Run: headless pygame with SDL's dummy video driver; simulated clock (each Clock.tick advances the game by its frame time, no real sleeping); random seed 0; keys injected as events and as key.get_pressed() state; mouse plan: one left click at the window centre at the start of phase 2, then a move to the lower-right quarter at the start of phase 3.
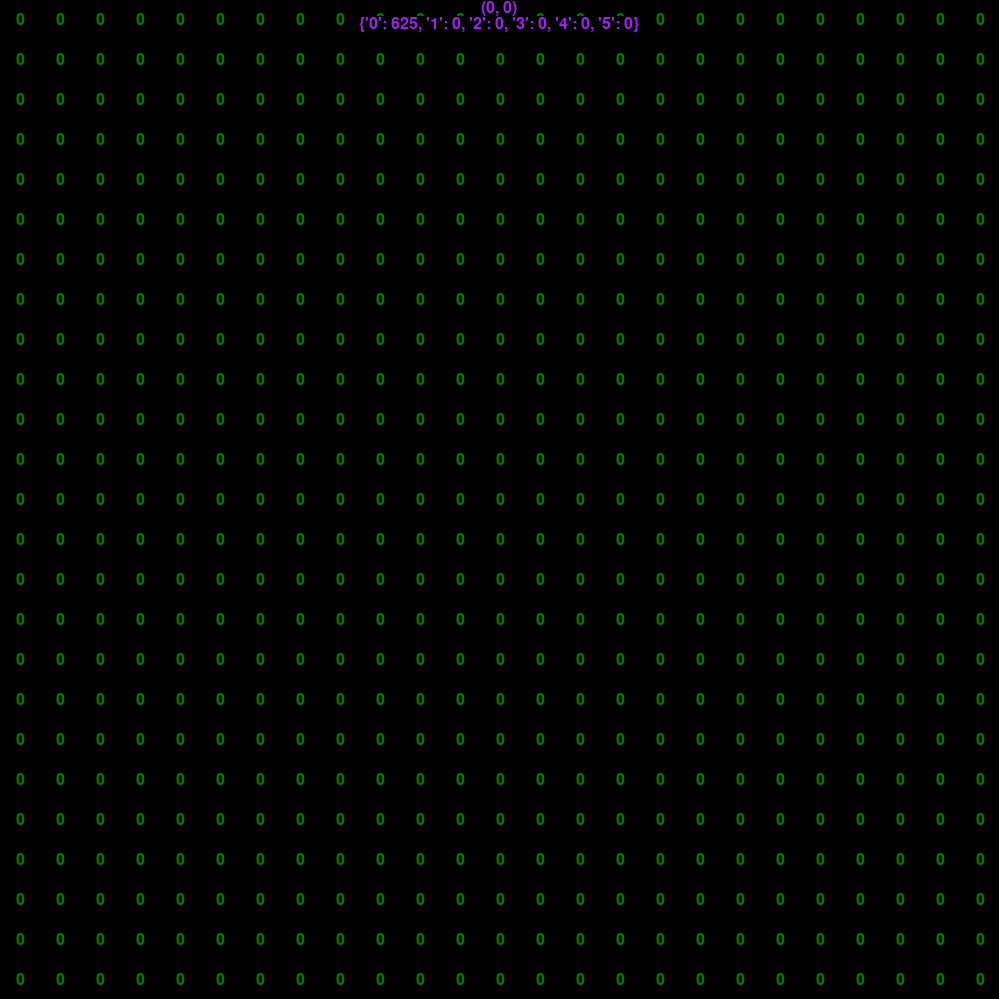
Frame 1 of 4 · flips 1–60 · no input
Frame 2 of 4 · flips 61–180 · clicked the window centre · tapped SPACE, RETURN · held RIGHT (→), D · screen unchanged from frame 1, image omitted
Frame 3 of 4 · flips 181–300 · moved the mouse to the lower-right quarter · held DOWN (↓), S · screen unchanged from frame 2, image omitted
Frame 4 of 4 · flips 301–420 · held LEFT (←), A, UP (↑), W · screen unchanged from frame 3, image omitted

The pygame program that drew these frames:

import pygame as pg
from pygame._sdl2 import Window
from typing import Tuple


class PyGame:
	def __init__(self, window_size: Tuple[int, int] = (1280, 720), caption: str = ""):
		pg.init()
		pg.font.init()
		self.FONT = pg.font.Font(size=24)

		self.window = pg.display.set_mode(window_size, pg.RESIZABLE)
		#Window.from_display_module().maximize()
		self.surfaces = {
			"bg": [
				pg.surface.Surface(self.window.get_size(), pg.SRCALPHA),
				pg.surface.Surface(self.window.get_size(), pg.SRCALPHA),
				pg.surface.Surface(self.window.get_size(), pg.SRCALPHA)
			],
			"fg": [
				pg.surface.Surface(self.window.get_size(), pg.SRCALPHA),
				pg.surface.Surface(self.window.get_size(), pg.SRCALPHA),
				pg.surface.Surface(self.window.get_size(), pg.SRCALPHA)
			]
		}
		self.clock = pg.time.Clock()
		self.lifespan = self.clock.tick()
		self.is_running = True
		self.is_paused = False
		if caption: pg.display.set_caption(caption)

		self.clicking = False
	
	def game(self):
		raise Exception("game() is not yet implemented.")

	def run(self):
		while self.is_running:
			# If window is prompted to close
			if pg.event.get(pg.QUIT):
				self.is_running = False

			# Clear the canvas
			for layer in self.surfaces:
				for n in self.surfaces[layer]:
					n.fill((255, 255, 255, 0))
			self.window.fill("black")

			# Game logic
			self.game()
			
			# Update the canvas
			for layer in self.surfaces:
				for n in self.surfaces[layer]:
					self.window.blit(n, (0, 0))
			pg.display.update()

			if not self.is_paused:
				self.clock.tick()
				self.lifespan += self.clock.get_time()
			elif pg.event.get(pg.MOUSEBUTTONUP):
				self.is_paused = False
		pg.quit()

class Visualizer(PyGame):
	def __init__(self, cell_size: int = 50, caption: str = "", n: int = 8):
		super().__init__((n * cell_size - 1, n * cell_size - 1), caption)
		
		self.CELL_SIZE = cell_size
		matrix = []
		for _ in range(n):
			matrix.append([0 for _ in range(n)])
		self.matrix = matrix
		self.moves = [
			(-1, -1), (-1, 0), (-1, 1),
			(0, -1), (0, 1),
			(1, -1), (1, 0), (1, 1)
		]
		self.current_pos = (None, None)
		self.offset = (0, 0)

	def game(self):
		if pg.event.get(pg.MOUSEBUTTONDOWN):
			self.clicking = True
		if pg.event.get(pg.MOUSEBUTTONUP):
			self.clicking = False
			self.current_pos = (None, None)

		if self.clicking:
			mouse_pos = pg.mouse.get_pos()
			pos = (mouse_pos[0] // self.CELL_SIZE, mouse_pos[1] // self.CELL_SIZE)
			if self.is_valid_pos(pos) and pos != self.current_pos:
				if self.matrix[pos[0]][pos[1]] < 1:
					is_viable = True
					for move in self.moves:
						if not self.is_viable_pos(pos, move):
							is_viable = False
							break
					# Color only valid spots
					if is_viable: # or True:
						self.matrix[pos[0]][pos[1]] = 1
						for move in self.moves:
							self.heat_up((pos[0] + move[0], pos[1] + move[1]), move)
				else:
					self.matrix[pos[0]][pos[1]] = 0
					self.refresh()
				self.current_pos = pos
				

		stats = {str(i): 0 for i in range(6)}
		for i in range(len(self.matrix)):
			for j in range(len(self.matrix)):
				rect = pg.rect.Rect(i * self.CELL_SIZE, j * self.CELL_SIZE, self.CELL_SIZE, self.CELL_SIZE)
				color = (0, 255, 0, 255 * self.matrix[i][j])
				pg.draw.rect(self.surfaces["bg"][0], (0, 255, 0, 255 * self.matrix[i][j]), rect)
				heat = self.FONT.render(f"{int(5 * self.matrix[i][j])}", True, color if self.matrix[i][j] < 1 else "magenta", "black")
				self.surfaces["fg"][0].blit(heat, heat.get_rect(center=rect.center))
				if self.matrix[i][j] >= 1:
					y45 = j - i
					y135 = j + i
					pg.draw.line(self.surfaces["bg"][2], "magenta", (
						0,
						y45 * self.CELL_SIZE
					), (
						len(self.matrix) * self.CELL_SIZE,
						(len(self.matrix) + y45) * self.CELL_SIZE
					), 2)
					pg.draw.line(self.surfaces["bg"][2], "magenta", (
						0,
						(y135 + 1) * self.CELL_SIZE
					), (
						(y135 + 1) * self.CELL_SIZE,
						0
					), 2)
					""" pg.draw.line(self.surfaces["bg"][2], "magenta", (
						(i + 0.5) * self.CELL_SIZE,
						0
					), (
						(i + 0.5) * self.CELL_SIZE,
						self.window.get_rect().h
					), 2)
					pg.draw.line(self.surfaces["bg"][2], "magenta", (
						0,
						(j + 0.5) * self.CELL_SIZE
					), (
						self.window.get_rect().w,
						(j + 0.5) * self.CELL_SIZE
					), 2) """
				stats[str(int(5 * self.matrix[i][j]))] += 1
		pg.draw.rect(self.surfaces["fg"][2], (0, 0, 0, 127), self.window.get_rect())
		txt_offset = self.FONT.render(f"{self.offset}", True, "purple", "black")
		self.surfaces["fg"][2].blit(txt_offset, txt_offset.get_rect(centerx=self.window.get_rect().centerx))
		txt_stats = self.FONT.render(f"{stats}", True, "purple", "black")
		self.surfaces["fg"][2].blit(txt_stats, (txt_stats.get_rect(centerx=self.window.get_rect().centerx).x, txt_stats.get_rect().bottom))

	def refresh(self):
		for i in range(len(self.matrix)):
			for j in range(len(self.matrix)):
				if self.matrix[i][j] < 1:
					self.matrix[i][j] = 0
		for i in range(len(self.matrix)):
			for j in range(len(self.matrix)):
				if self.matrix[i][j] == 1:
					for move in self.moves:
						self.heat_up((i + move[0], j + move[1]), move)
				

	def heat_up(self, pos: tuple[int], move: tuple[int]):
		if self.is_valid_pos(pos):
			if (self.matrix[pos[0]][pos[1]] <= 0.8):
				self.matrix[pos[0]][pos[1]] += 0.2
				self.heat_up((pos[0] + move[0], pos[1] + move[1]), move)

	def is_valid_pos(self, pos: tuple[int]):
		return (
			0 <= pos[0] < len(self.matrix) and
			0 <= pos[1] < len(self.matrix)
		)

	def is_viable_pos(self, pos: tuple[int], move: tuple):
		if self.is_valid_pos(pos):
			if self.matrix[pos[0]][pos[1]] < 1:
				return self.is_viable_pos((pos[0] + move[0], pos[1] + move[1]), move)
			return False
		return True

def main():
	v = Visualizer(caption="N Queens", n=25, cell_size=40)
	v.run()

if __name__ == "__main__":
	main()
